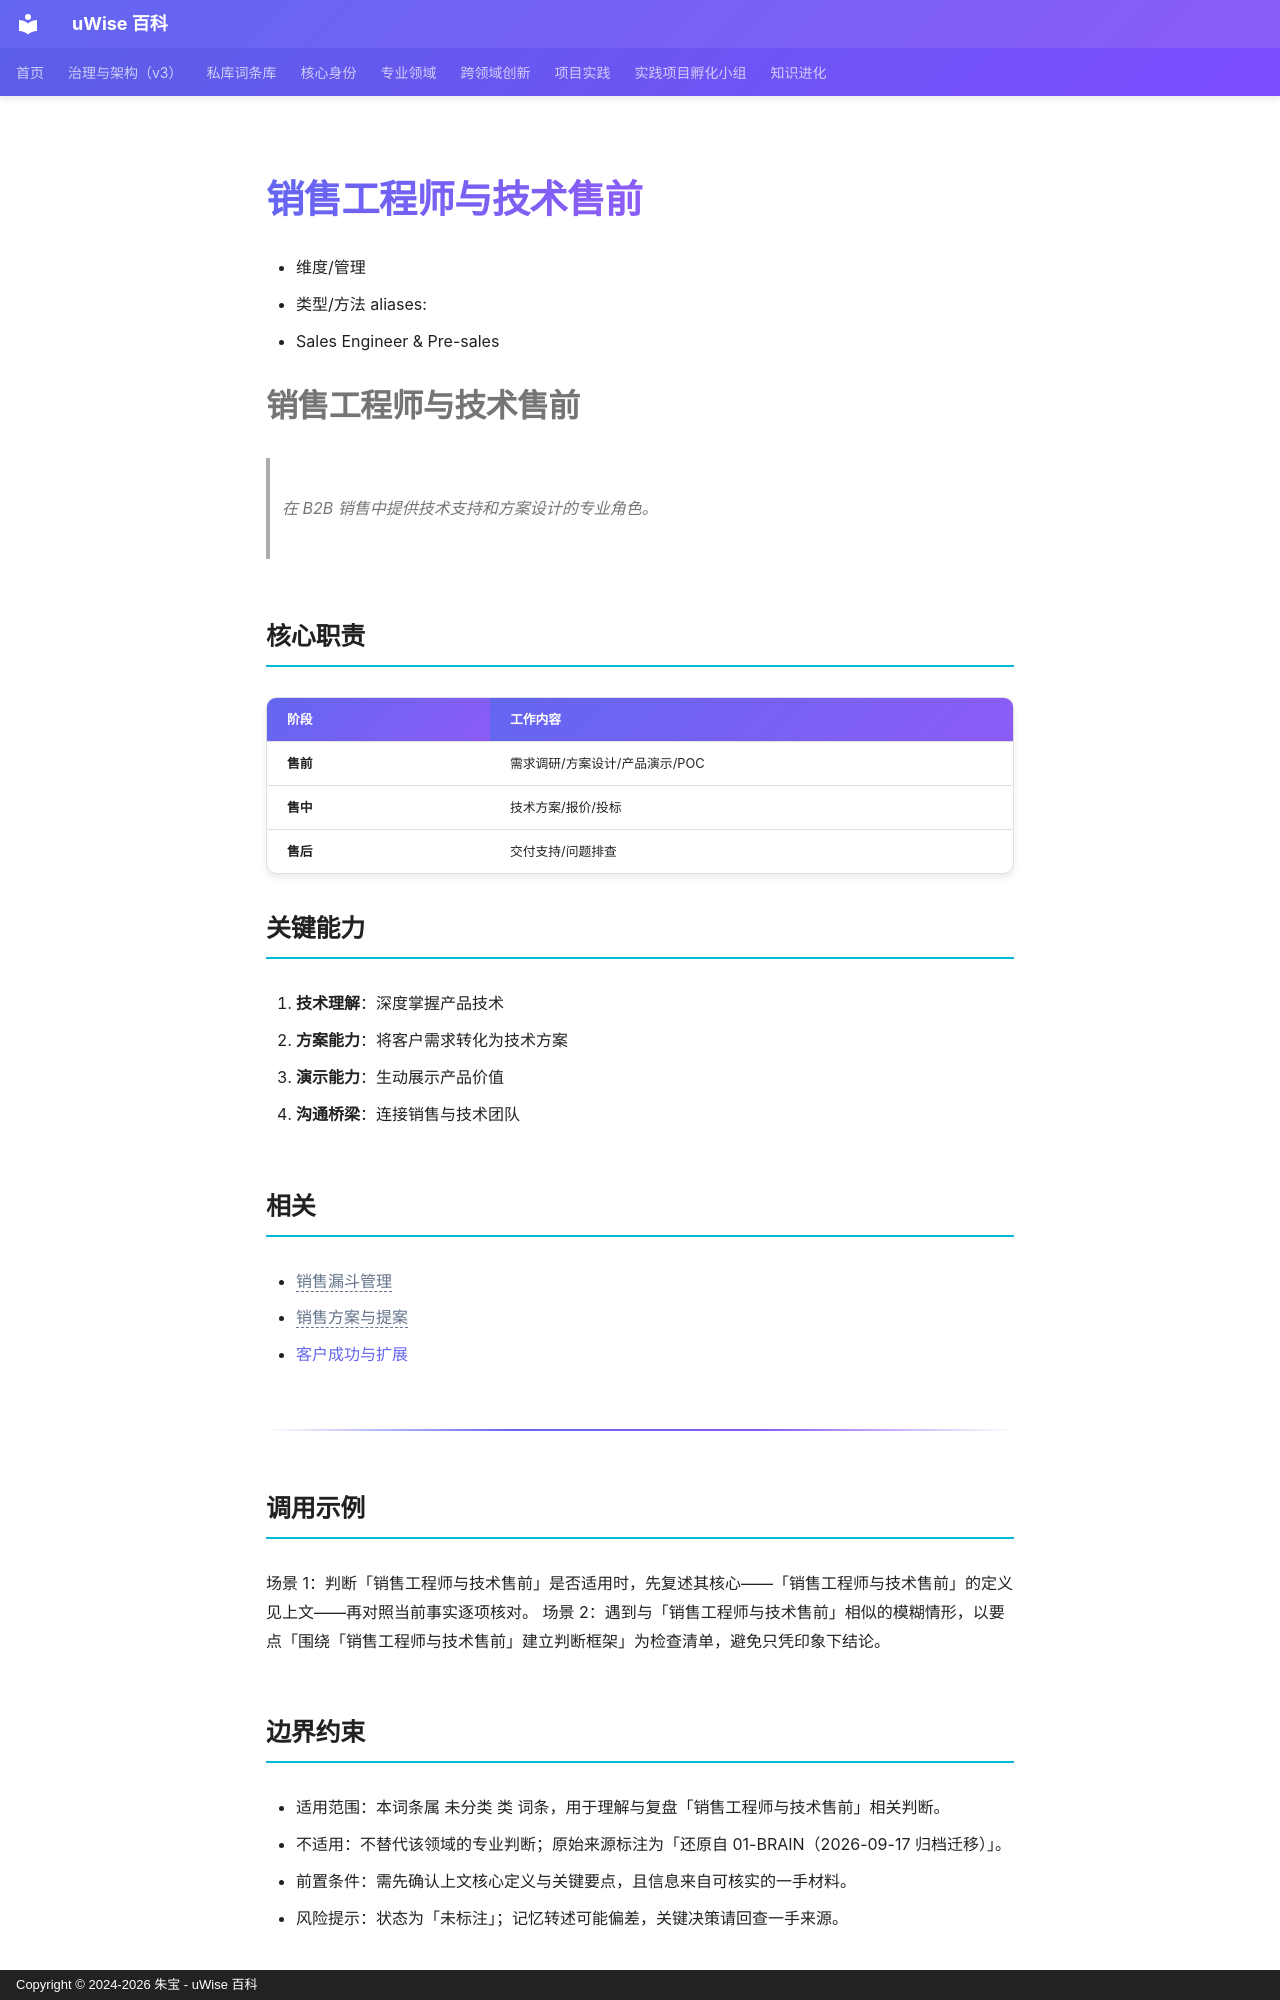

repository: zhubao315/uWise · page: vault-encyclopedia/md-6c5d1368/index.html · generator: mkdocs · copyright: Copyright © 2024-2026 朱宝 - uWise 百科

---
title: "销售工程师与技术售前"
description: "- Sales Engineer & Pre-sales"
---

# 销售工程师与技术售前

- 维度/管理
- 类型/方法
aliases:
- Sales Engineer & Pre-sales


# 销售工程师与技术售前

> 在 B2B 销售中提供技术支持和方案设计的专业角色。

## 核心职责

| 阶段 | 工作内容 |
|------|---------|
| **售前** | 需求调研/方案设计/产品演示/POC |
| **售中** | 技术方案/报价/投标 |
| **售后** | 交付支持/问题排查 |

## 关键能力

1. **技术理解**：深度掌握产品技术
2. **方案能力**：将客户需求转化为技术方案
3. **演示能力**：生动展示产品价值
4. **沟通桥梁**：连接销售与技术团队

## 相关

- <span class="uw-unresolved" data-target="销售漏斗管理" title="未解析的双链目标：销售漏斗管理">销售漏斗管理</span>
- <span class="uw-unresolved" data-target="销售方案与提案" title="未解析的双链目标：销售方案与提案">销售方案与提案</span>
- [客户成功与扩展](../md-b60d6440/)

---

## 调用示例

场景 1：判断「销售工程师与技术售前」是否适用时，先复述其核心——「销售工程师与技术售前」的定义见上文——再对照当前事实逐项核对。
场景 2：遇到与「销售工程师与技术售前」相似的模糊情形，以要点「围绕「销售工程师与技术售前」建立判断框架」为检查清单，避免只凭印象下结论。
